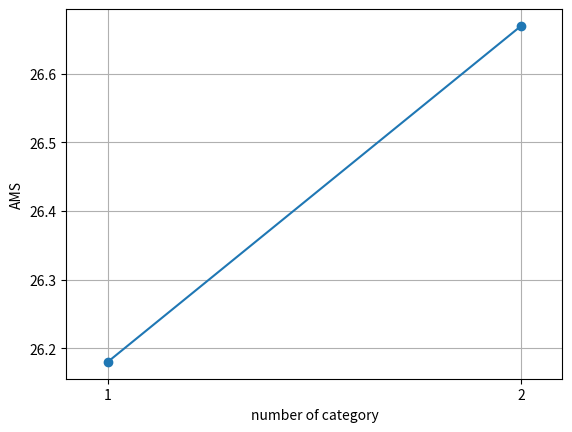

Python code for this plot: (Note: this script raises an exception after producing the figure.)
import numpy as np
import matplotlib
matplotlib.use('Agg')

from matplotlib import pyplot as plt

def main():
    
    mass=['M1','M5','M15','M30']

    sig = {}
    sig['M1'] = [26.18, 26.67]
    sig['M5'] = [79.40, 79.45]
    sig['M15'] = [72.71, 72.80]
    sig['M30'] = [69.30, 69.72]

    x = [1, 2]

    for m in sig:
        plt.xlim(xmax=2.1,xmin=0.9)
        #plt.ylim(ymax=1.0,ymin=0)
        plt.xlabel('number of category')
        plt.ylabel('AMS')
        area = np.pi * 4**2

        plt.plot(x, sig[m], "o-")
        plt.xticks([1,2],[1,2],rotation=0)
        plt.grid()
        plt.savefig('./BiasPlot/sig_nCat_' + m + '.png')
        plt.close('all')


main()